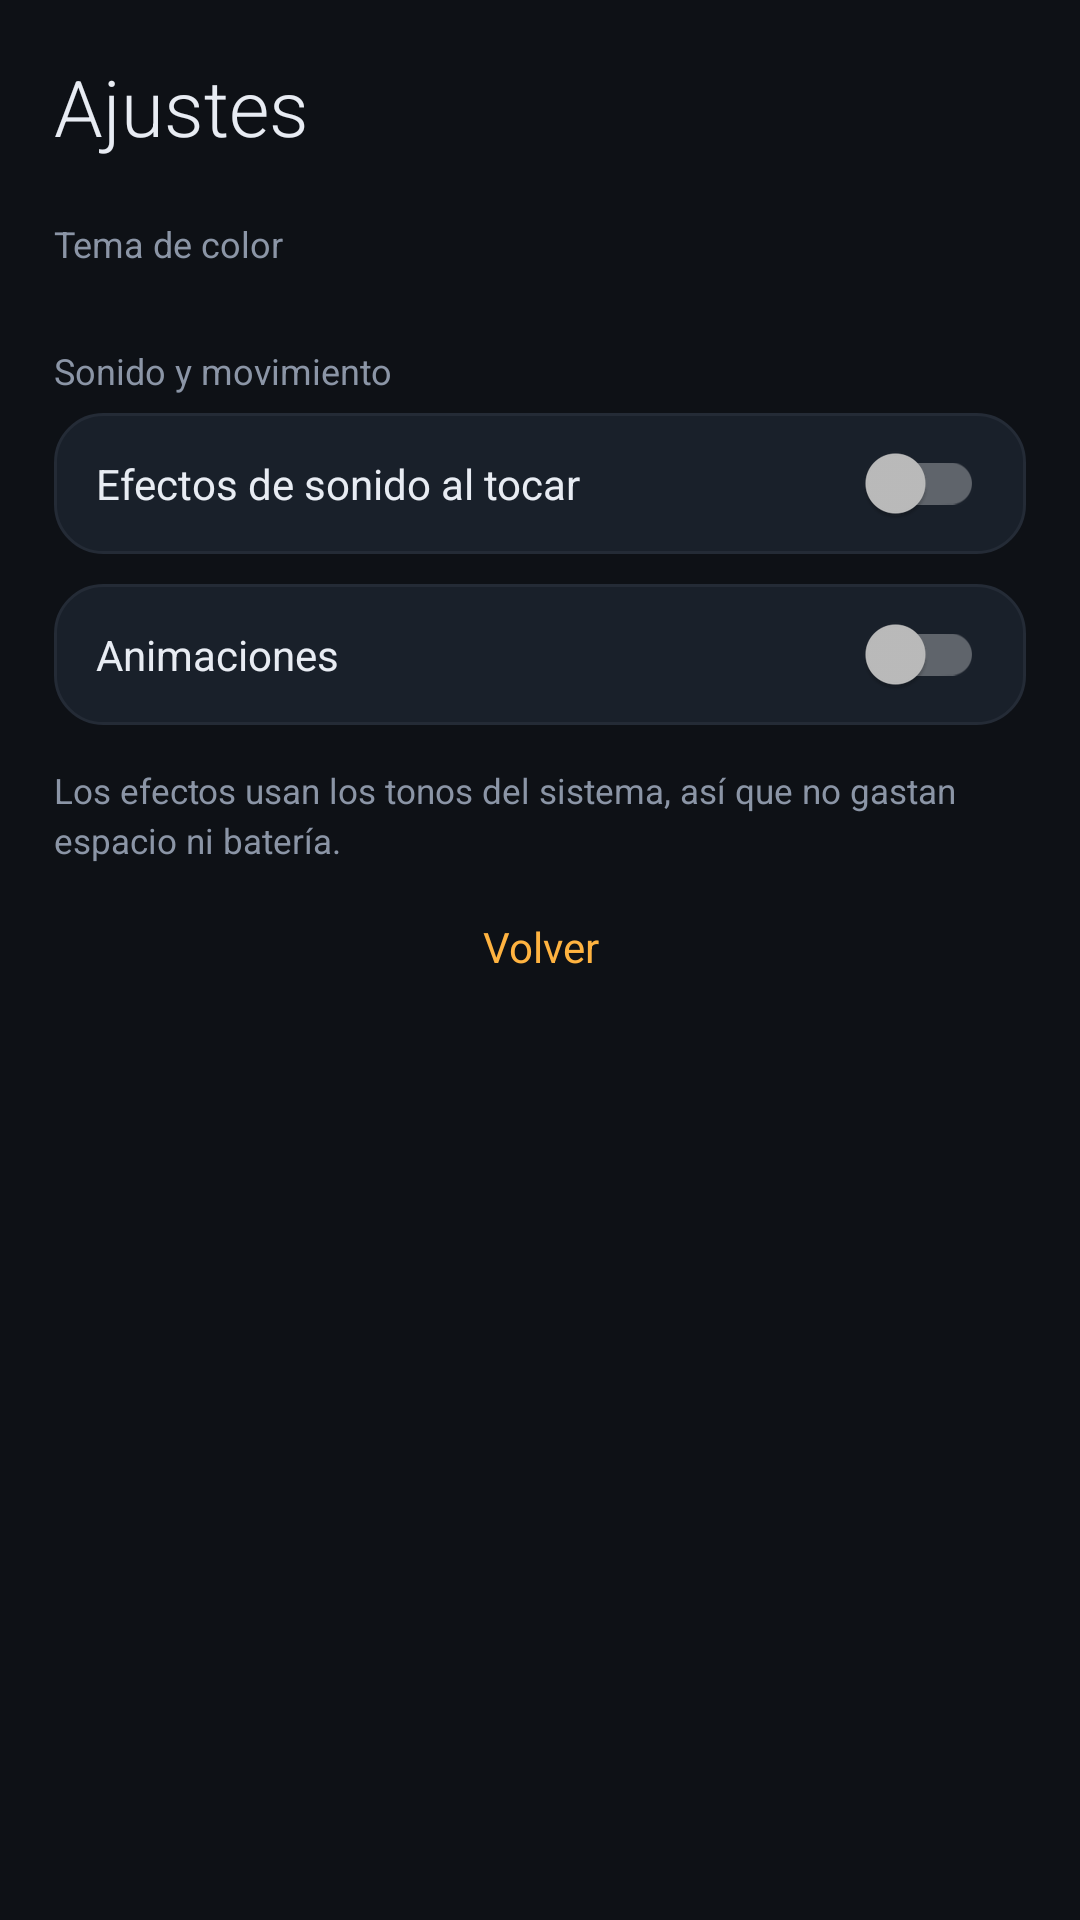

Reconstruct the res/layout file that produces this screen, plus the resources it refers to.
<!-- AndroidManifest.xml: application theme AppTheme -->
<!-- res/layout/activity_ajustes.xml -->
<?xml version="1.0" encoding="utf-8"?>
<ScrollView xmlns:android="http://schemas.android.com/apk/res/android"
    android:layout_width="match_parent"
    android:layout_height="match_parent"
    android:background="?attr/fondo"
    android:scrollbars="none">

    <LinearLayout
        android:layout_width="match_parent"
        android:layout_height="wrap_content"
        android:orientation="vertical"
        android:padding="18dp">

        <TextView
            android:layout_width="match_parent"
            android:layout_height="wrap_content"
            android:text="Ajustes"
            android:textColor="?attr/texto"
            android:textSize="26sp"
            android:fontFamily="sans-serif-light"
            android:paddingBottom="20dp" />

        <TextView
            style="@style/Etiqueta"
            android:text="Tema de color" />

        <LinearLayout
            android:id="@+id/temasBox"
            android:layout_width="match_parent"
            android:layout_height="wrap_content"
            android:orientation="vertical"
            android:layout_marginBottom="20dp" />

        <TextView
            style="@style/Etiqueta"
            android:text="Sonido y movimiento" />

        <androidx.appcompat.widget.SwitchCompat
            android:id="@+id/swFx"
            android:layout_width="match_parent"
            android:layout_height="wrap_content"
            android:text="Efectos de sonido al tocar"
            android:textColor="?attr/texto"
            android:textSize="14sp"
            android:background="@drawable/bg_card"
            android:padding="14dp"
            android:layout_marginBottom="10dp" />

        <androidx.appcompat.widget.SwitchCompat
            android:id="@+id/swAnim"
            android:layout_width="match_parent"
            android:layout_height="wrap_content"
            android:text="Animaciones"
            android:textColor="?attr/texto"
            android:textSize="14sp"
            android:background="@drawable/bg_card"
            android:padding="14dp" />

        <TextView
            android:layout_width="match_parent"
            android:layout_height="wrap_content"
            android:text="Los efectos usan los tonos del sistema, así que no gastan espacio ni batería."
            android:textColor="?attr/tenue"
            android:textSize="11.5sp"
            android:lineSpacingExtra="3dp"
            android:paddingTop="14dp" />

        <TextView
            android:id="@+id/btnVolver"
            android:layout_width="match_parent"
            android:layout_height="wrap_content"
            android:text="Volver"
            android:gravity="center"
            android:textColor="?attr/acento"
            android:textSize="14sp"
            android:padding="18dp"
            android:clickable="true"
            android:focusable="true" />
    </LinearLayout>
</ScrollView>
<!-- resources referenced by this layout -->
<resources>
  <!-- drawable bg_card (drawable) -->
  <?xml version="1.0" encoding="utf-8"?>
  <shape xmlns:android="http://schemas.android.com/apk/res/android" android:shape="rectangle">
      <solid android:color="?attr/tarjeta" />
      <stroke android:width="1dp" android:color="?attr/linea" />
      <corners android:radius="16dp" />
  </shape>
  <style name="Etiqueta">
          <item name="android:layout_width">match_parent</item>
          <item name="android:layout_height">wrap_content</item>
          <item name="android:textColor">?attr/tenue</item>
          <item name="android:textSize">12sp</item>
          <item name="android:paddingBottom">6dp</item>
      </style>
  <style name="AppTheme" parent="Tema.Ambar" />
  <style name="Tema.Ambar" parent="Base">
          <item name="acento">#FFB340</item>
          <item name="acento2">#FF7A59</item>
          <item name="fondo">#0E1116</item>
          <item name="tarjeta">#19202A</item>
          <item name="linea">#242B36</item>
          <item name="campo">#0F141C</item>
          <item name="texto">#E8ECF3</item>
          <item name="tenue">#8B95A6</item>
          <item name="anillo">#150F0A</item>
      </style>
  <style name="Base" parent="Theme.AppCompat.NoActionBar">
          <item name="colorPrimary">?attr/acento</item>
          <item name="colorPrimaryDark">?attr/fondo</item>
          <item name="colorAccent">?attr/acento</item>
          <item name="android:windowBackground">?attr/fondo</item>
          <item name="android:statusBarColor">?attr/fondo</item>
          <item name="android:navigationBarColor">?attr/fondo</item>
          <item name="android:textColor">?attr/texto</item>
          <item name="android:textColorPrimary">?attr/texto</item>
          <item name="android:textColorSecondary">?attr/tenue</item>
          <item name="android:windowAnimationStyle">@style/Animaciones</item>
      </style>
  <style name="Animaciones" parent="android:Animation.Activity">
          <item name="android:activityOpenEnterAnimation">@android:anim/fade_in</item>
          <item name="android:activityOpenExitAnimation">@android:anim/fade_out</item>
          <item name="android:activityCloseEnterAnimation">@android:anim/fade_in</item>
          <item name="android:activityCloseExitAnimation">@android:anim/fade_out</item>
      </style>
</resources>
